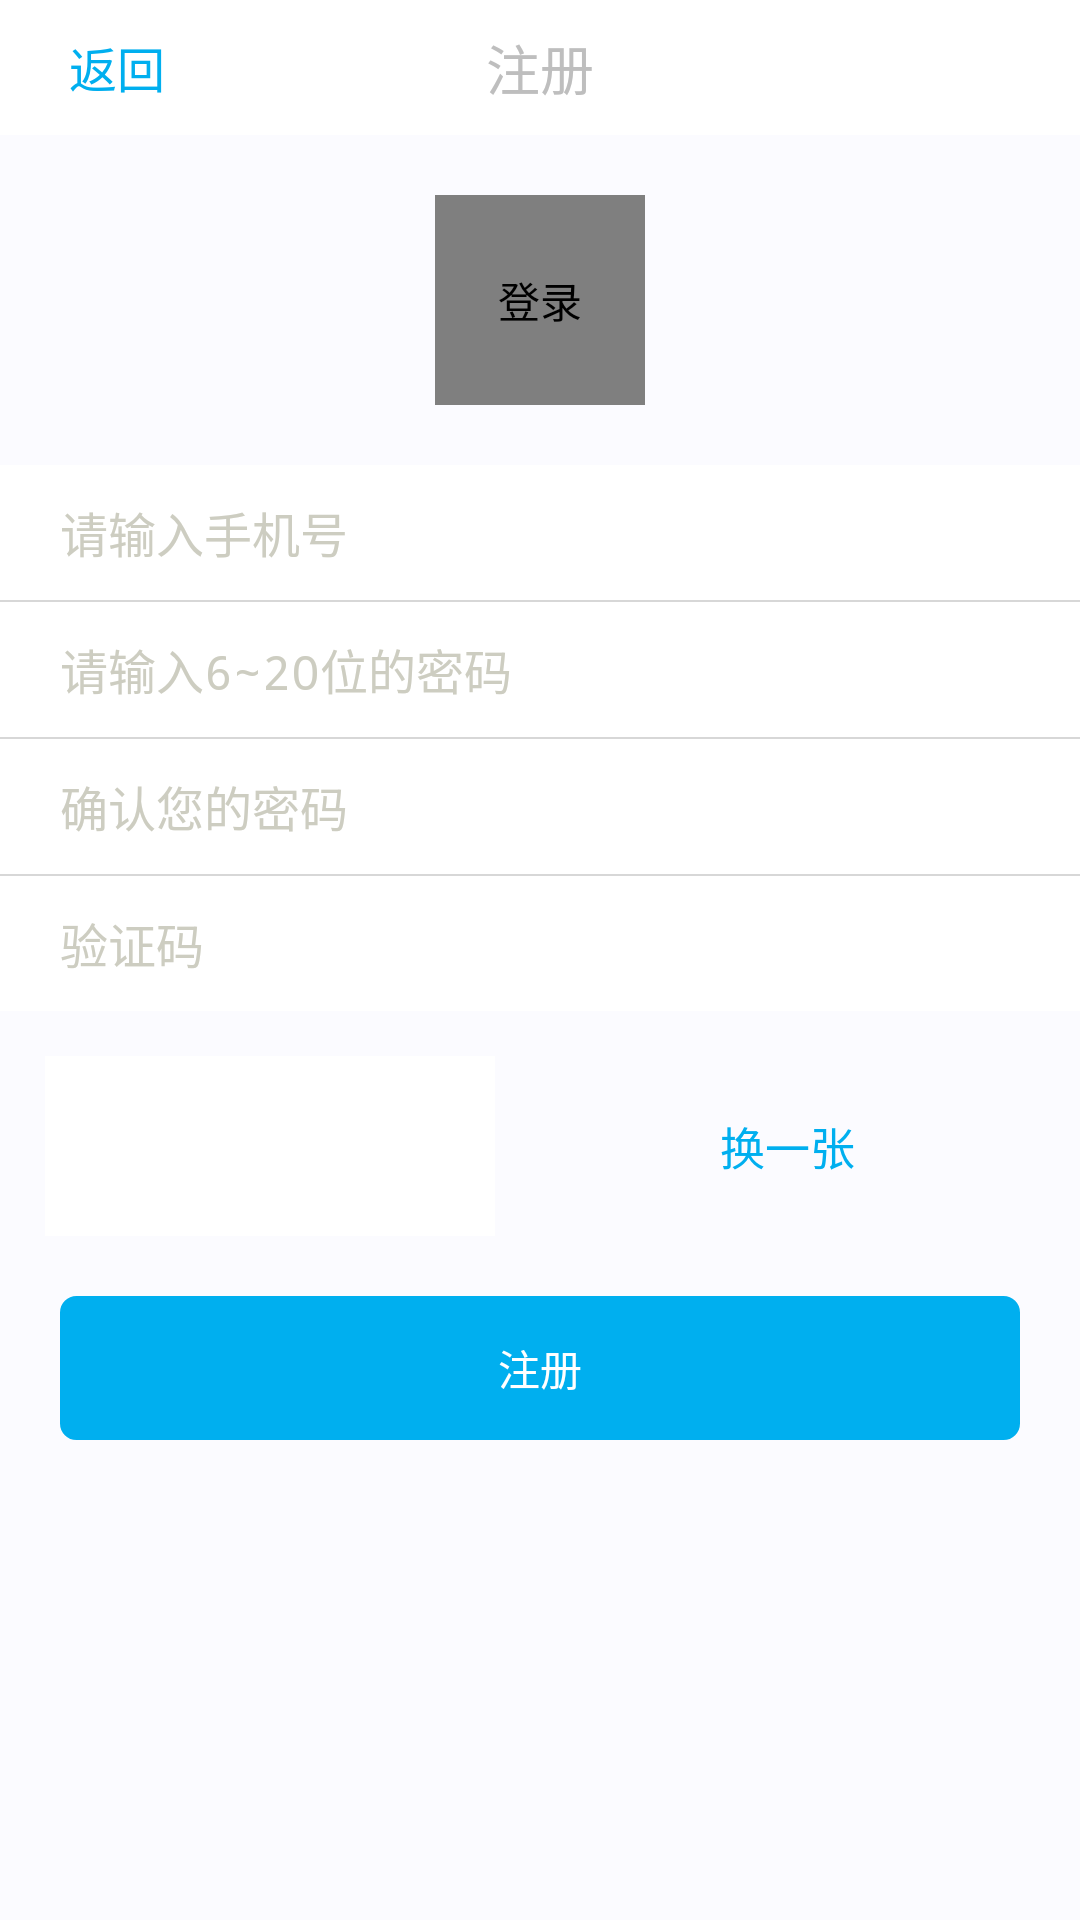

The Android layout XML behind this screen, and the referenced resources:
<!-- AndroidManifest.xml: application theme android:Theme.Black.NoTitleBar -->
<!-- res/layout/activity_register.xml -->
<?xml version="1.0" encoding="utf-8"?>
<RelativeLayout xmlns:android="http://schemas.android.com/apk/res/android"
    android:layout_width="match_parent"
    android:layout_height="match_parent" 
    android:background="#FBFBFF"
    android:clipToPadding="true"
    android:fitsSystemWindows="true">

    <RelativeLayout
        android:id="@+id/registerTop"
        style="@style/title_relayout" >

        <LinearLayout
            android:id="@+id/rel_back"
            android:layout_width="wrap_content"
            android:layout_height="wrap_content"
            android:orientation="horizontal"
            android:layout_centerVertical="true"
            android:layout_marginLeft="8dp"
            >
        <ImageView
            android:layout_width="15dp"
            android:layout_height="20dp"
            android:layout_gravity="center_vertical" 
            android:background="@drawable/back"/>

        <TextView
            android:layout_width="wrap_content"
            android:layout_height="wrap_content"
            android:text="返回"
            android:textColor="@color/blue"
            android:layout_gravity="center_vertical"
            android:textSize="16sp"/>
</LinearLayout>
        <TextView
            android:id="@+id/registerTitle"
            style="@style/title_text"
            android:text="@string/register" />
    </RelativeLayout>

    <com.hz.oo.view.CircleImageView
        android:id="@+id/registerUser"
        android:layout_width="70dp"
        android:layout_height="70dp"
        android:layout_below="@+id/registerTop"
        android:layout_centerHorizontal="true"
        android:layout_marginTop="20dp"
        android:contentDescription="@string/login"
        android:src="@drawable/app_logo" />

    <LinearLayout
        android:id="@+id/registerli"
        android:layout_width="match_parent"
        android:layout_height="wrap_content"
        android:layout_below="@+id/registerUser"
        android:layout_marginTop="20dp"
        android:background="#ffffff"
        android:orientation="vertical" >

        <RelativeLayout
            android:id="@+id/registerId_tx_li"
            android:layout_width="match_parent"
            android:layout_height="wrap_content" >

            <EditText
                android:id="@+id/registerId"
                android:layout_width="match_parent"
                android:layout_height="45dp"
                android:layout_alignParentLeft="true"
                android:layout_centerVertical="true"
                android:layout_marginLeft="20dp"
                android:background="@null"
                android:hint="@string/id"
                android:textColorHint="#CDCDC1"
                android:textSize="16sp" />

            <TextView
                android:id="@+id/registerIdText"
                android:layout_width="wrap_content"
                android:layout_height="wrap_content"
                android:layout_alignParentRight="true"
                android:layout_centerVertical="true"
                android:layout_marginRight="20dp"
                android:visibility="invisible"
                android:text="@string/id_true"
                android:textColor="#ff0000" />
        </RelativeLayout>

        <LinearLayout
            android:id="@+id/registerline"
            android:layout_width="match_parent"
            android:layout_height="0.5dp"
            android:background="#D7D7D7"
            android:orientation="vertical" >
        </LinearLayout>

        <RelativeLayout
            android:id="@+id/registerPassword_tx_li"
            android:layout_width="match_parent"
            android:layout_height="wrap_content" >

            <EditText
                android:id="@+id/registerPassword"
                android:layout_width="match_parent"
                android:layout_height="45dp"
                android:layout_marginLeft="20dp"
                android:background="@null"
                android:hint="@string/password"
                android:inputType="textPassword"
                android:textColorHint="#CDCDC1"
                android:textSize="16sp" />

            <TextView
                android:id="@+id/registerPwText"
                android:layout_width="wrap_content"
                android:layout_height="wrap_content"
                android:layout_alignParentRight="true"
                android:layout_centerVertical="true"
                android:layout_marginRight="20dp"
                android:visibility="invisible"
                android:text="@string/id_true"
                android:textColor="#ff0000" />
        </RelativeLayout>

        <LinearLayout
            android:id="@+id/registerline1"
            android:layout_width="match_parent"
            android:layout_height="0.5dp"
            android:background="#D7D7D7"
            android:orientation="vertical" >
        </LinearLayout>

        <RelativeLayout
            android:id="@+id/turePassword_tx_li"
            android:layout_width="match_parent"
            android:layout_height="wrap_content" >

            <EditText
                android:id="@+id/turePassword"
                android:layout_width="match_parent"
                android:layout_height="45dp"
                android:layout_marginLeft="20dp"
                android:background="@null"
                android:hint="@string/truepassword"
                android:inputType="textPassword"
                android:textColorHint="#CDCDC1"
                android:textSize="16sp" />

            <TextView
                android:id="@+id/turePwText"
                android:layout_width="wrap_content"
                android:layout_height="wrap_content"
                android:layout_alignParentRight="true"
                android:layout_centerVertical="true"
                android:layout_marginRight="20dp"
                android:text="@string/pstrue"
                android:visibility="invisible"
                android:textColor="#ff0000" />
        </RelativeLayout>

        <LinearLayout
            android:id="@+id/registerline2"
            android:layout_width="match_parent"
            android:layout_height="0.5dp"
            android:background="#D7D7D7"
            android:orientation="vertical" >
        </LinearLayout>

        <RelativeLayout
            android:id="@+id/registerAuth_tx_li"
            android:layout_width="match_parent"
            android:layout_height="wrap_content" >

            <EditText
                android:id="@+id/registerAuth"
                android:layout_width="match_parent"
                android:layout_height="45dp"
                android:layout_marginLeft="20dp"
                android:background="@null"
                android:hint="@string/auth_code"
                android:textColorHint="#CDCDC1"
                android:textSize="16sp" />

            <TextView
                android:id="@+id/registerAuthText"
                android:layout_width="wrap_content"
                android:layout_height="wrap_content"
                android:layout_alignParentRight="true"
                android:layout_centerVertical="true"
                android:layout_marginRight="20dp"
                android:text="@string/autetrue"
                android:visibility="invisible"
                android:textColor="#ff0000" />
        </RelativeLayout>
    </LinearLayout>

    <LinearLayout
        android:id="@+id/registercodeli"
        android:layout_width="match_parent"
        android:layout_height="60dp"
        android:layout_below="@+id/registerli"
        android:layout_marginLeft="15dp"
        android:layout_marginTop="15dp"
        android:orientation="horizontal" >

        <ImageView
            android:id="@+id/registerAuthimg"
            android:layout_width="wrap_content"
            android:layout_height="fill_parent"
            android:layout_weight="1"
            android:background="#ffffff"
            android:contentDescription="@string/register" />

        <Button
            android:id="@+id/registerCheck"
            android:layout_width="wrap_content"
            android:layout_height="32dp"
            android:layout_gravity="center_vertical"
            android:layout_weight="1"
            android:background="#00000000"
            android:text="@string/check"
            android:textColor="#00AFEF"
            android:textSize="15sp" />
    </LinearLayout>

    <Button
        android:id="@+id/registerBtn"
        android:layout_width="match_parent"
        android:layout_height="48dp"
        android:layout_below="@+id/registercodeli"
        android:layout_margin="20dp"
        android:background="@drawable/selector"
        android:includeFontPadding="false"
        android:text="@string/register"
        android:textColor="#ffffff" />

</RelativeLayout>
<!-- resources referenced by this layout -->
<resources>
  <color name="blue">#00AFEF</color>
  <!-- drawable app_logo: png bitmap (drawable-mdpi, 7270 bytes) -->
  <!-- drawable selector (drawable) -->
  <?xml version="1.0" encoding="utf-8"?>
  <selector xmlns:android="http://schemas.android.com/apk/res/android">
  
      <item android:drawable="@drawable/blue_background_next" android:state_pressed="true"/>
      <item android:drawable="@drawable/blue_background_next" android:state_focused="true"/>
      <item android:drawable="@drawable/blue_background"/>
  
  </selector>
  <string name="autetrue">验证码错误</string>
  <string name="auth_code">验证码</string>
  <string name="check">换一张</string>
  <string name="id">请输入手机号</string>
  <string name="id_true">格式错误</string>
  <string name="login">登录</string>
  <string name="password">请输入6~20位的密码</string>
  <string name="pstrue">密码不一致</string>
  <string name="register">注册</string>
  <string name="truepassword">确认您的密码</string>
  <style name="title_relayout">
          <item name="android:layout_width">match_parent</item>
          <item name="android:layout_height">45dp</item>
          <item name="android:background">#ffffff</item>
      </style>
  <style name="title_text">
          <item name="android:layout_width">wrap_content</item>
          <item name="android:layout_height">wrap_content</item>
          <item name="android:layout_centerInParent">true</item>
          <item name="android:includeFontPadding">false</item>
          <item name="android:textSize">18sp</item>
      </style>
  <!-- drawable blue_background_next (drawable) -->
  <?xml version="1.0" encoding="utf-8"?>
  <shape xmlns:android="http://schemas.android.com/apk/res/android" >
      <corners android:radius="5dp"/>
      <solid android:color="#C4E1FF"/>
      <stroke android:color="#C4E1FF" android:width="1dp"/>
  
  </shape>
  <!-- drawable blue_background (drawable) -->
  <?xml version="1.0" encoding="utf-8"?>
  <shape xmlns:android="http://schemas.android.com/apk/res/android" >
      <corners android:radius="5dp"/>
      <solid android:color="#00afef"/>
      <stroke android:color="#00afef" android:width="1dp"/>
  
  </shape>
</resources>
